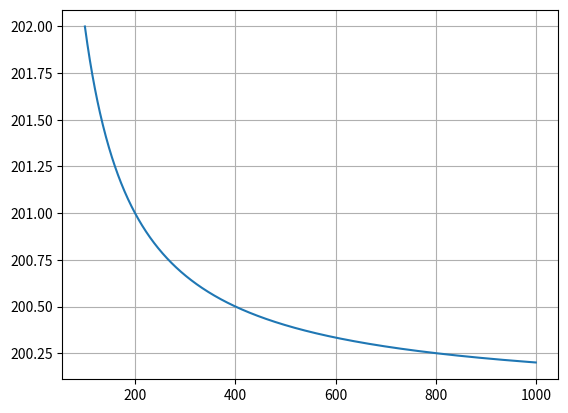

Source code (Python):
import matplotlib.pyplot as plt
import numpy as np

area_wide = list(range(100, 1000))
area_Y = []
for basic_wide in area_wide:

    def linear_function(x, a, b):
        return a * x + b

    slope = 1
    intercept = 0


    last_x = 20
    # basic_wide = 10
    divide = last_x / basic_wide

    wide = list(range(0, (basic_wide + 1)))
    real_list = []
    for num in wide:
        real_list.append(num * divide)

    real_array = np.array(real_list)


    Y_value = linear_function(real_array, slope, intercept)

    area = 0
    for i in (Y_value * divide):
        area += i

    area_Y.append(area)

array_area_wide = np.array(area_wide)
array_area_Y = np.array(area_Y)

plt.plot(array_area_wide, array_area_Y)
plt.grid(True)
plt.show()